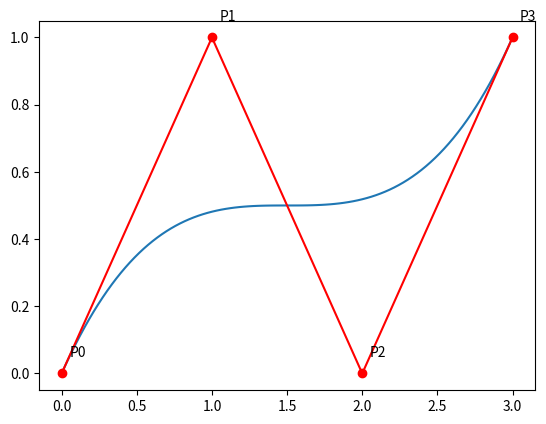

Python code for this plot:
import matplotlib.pyplot as plt
import numpy as np

# Define os pontos de controle
P0 = np.array([0, 0])
P1 = np.array([1, 1])
P2 = np.array([2, 0])
P3 = np.array([3, 1])

# Define a função para calcular a curva cúbica de Bézier
def bezierCubico(t, P0, P1, P2, P3):
    return np.outer((1-t)**3, P0) + 3*np.outer(t*(1-t)**2, P1) + 3*np.outer(t**2*(1-t), P2) + np.outer(t**3, P3)

# Calcula os valores de x e y para cada valor de t no intervalo [0, 1]
t = np.linspace(0, 1, num=100)
x, y = bezierCubico(t, P0, P1, P2, P3).T

# Plota os pontos resultantes
plt.plot(x, y)

# Marca os pontos de controle no gráfico
plt.plot(P0[0], P0[1], 'ro')
plt.plot(P1[0], P1[1], 'ro')
plt.plot(P2[0], P2[1], 'ro')
plt.plot(P3[0], P3[1], 'ro')

# Desenha uma linha reta entre os pontos de controle
plt.plot([P0[0], P1[0], P2[0], P3[0]], [P0[1], P1[1], P2[1], P3[1]], 'r-')

# Adiciona rótulos para cada ponto de controle
plt.text(P0[0]+0.05, P0[1]+0.05, 'P0')
plt.text(P1[0]+0.05, P1[1]+0.05, 'P1')
plt.text(P2[0]+0.05, P2[1]+0.05, 'P2')
plt.text(P3[0]+0.05, P3[1]+0.05, 'P3')


plt.show()